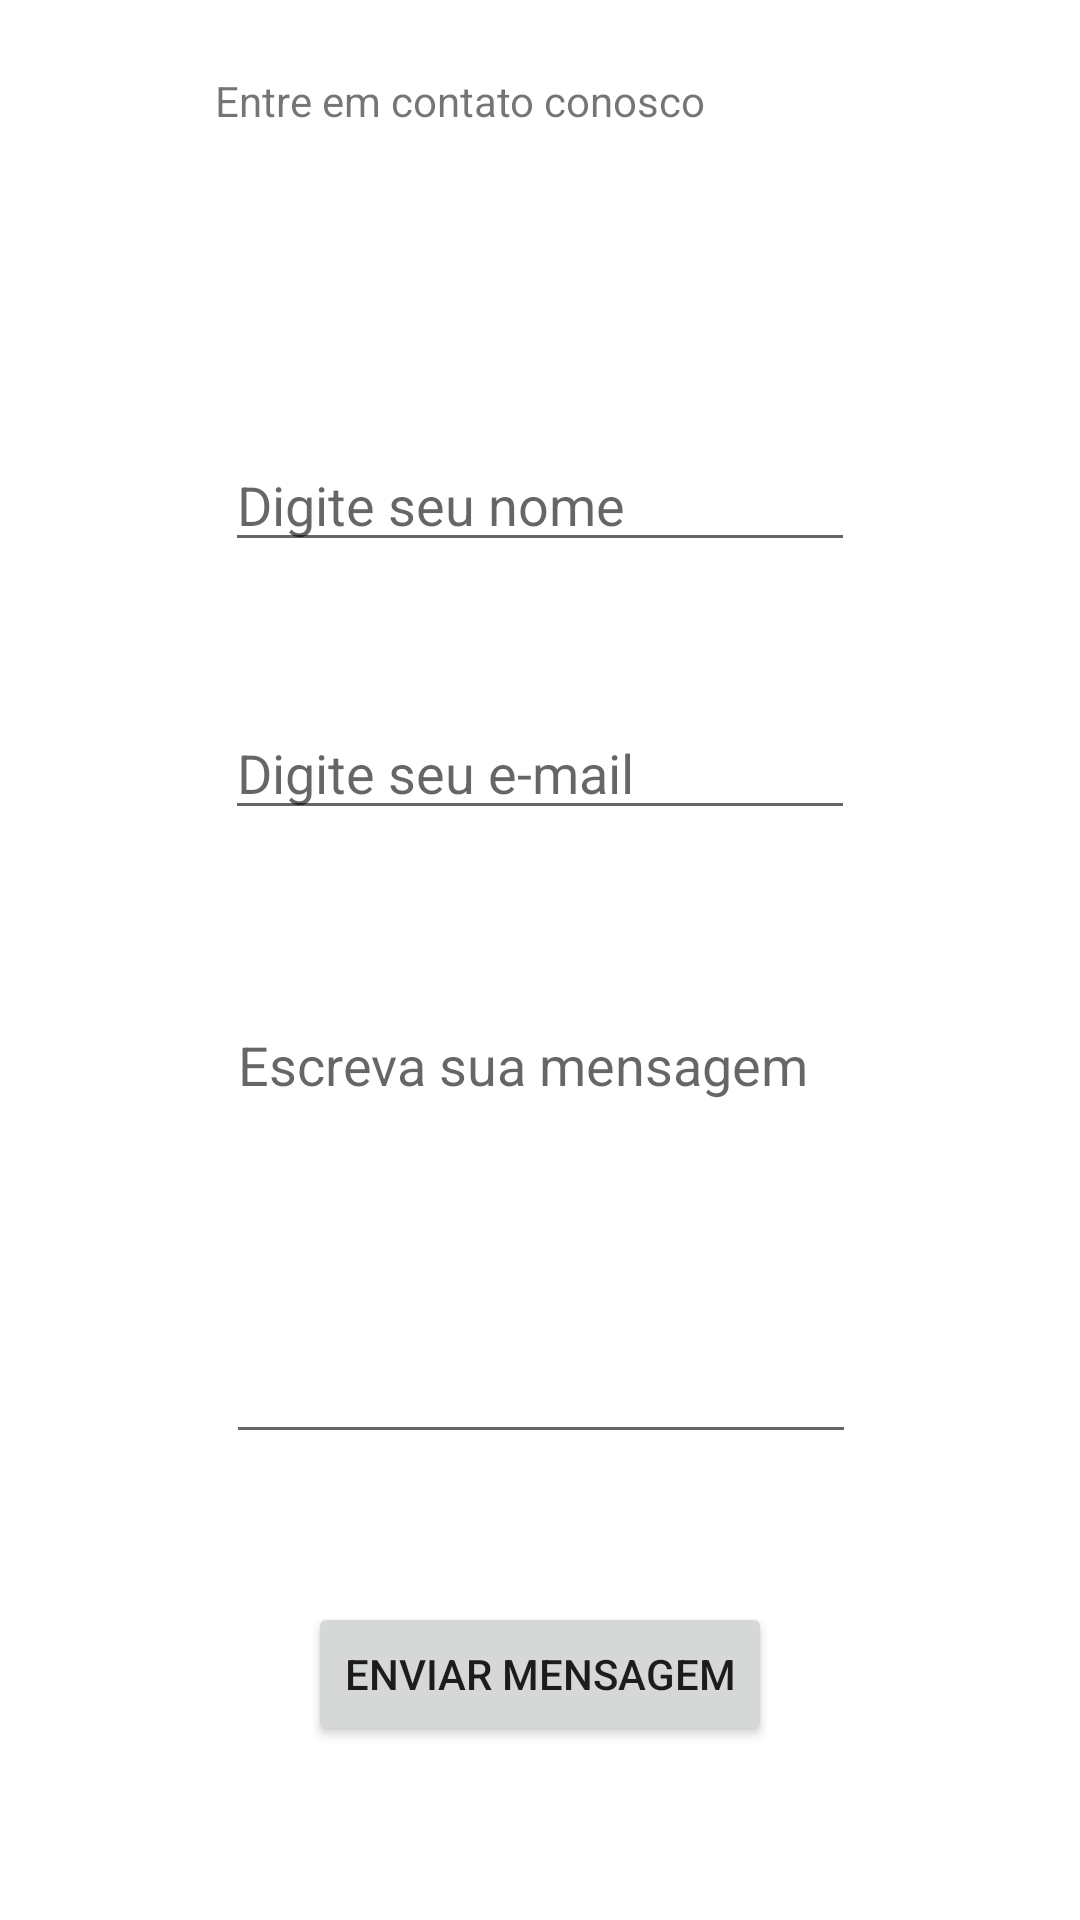

Write the Android layout XML for this screen, with the resource values it uses.
<!-- AndroidManifest.xml: application theme Theme.Camed -->
<!-- res/layout/activity_contato.xml -->
<?xml version="1.0" encoding="utf-8"?>
<androidx.constraintlayout.widget.ConstraintLayout xmlns:android="http://schemas.android.com/apk/res/android"
    xmlns:app="http://schemas.android.com/apk/res-auto"
    xmlns:tools="http://schemas.android.com/tools"
    android:layout_width="match_parent"
    android:layout_height="match_parent"
    tools:context=".ContatoActivity">

    <Button
        android:id="@+id/buttonContato"
        android:layout_width="wrap_content"
        android:layout_height="wrap_content"
        android:layout_marginBottom="32dp"
        android:text="Enviar Mensagem"
        app:layout_constraintBottom_toBottomOf="parent"
        app:layout_constraintEnd_toEndOf="parent"
        app:layout_constraintStart_toStartOf="parent"
        app:layout_constraintTop_toBottomOf="@+id/editTextTextMultiLine"
        app:layout_constraintVertical_bias="0.654" />

    <TextView
        android:id="@+id/textViewContato"
        android:layout_width="216dp"
        android:layout_height="50dp"
        android:layout_marginTop="24dp"
        android:text="Entre em contato conosco"
        app:layout_constraintEnd_toEndOf="parent"
        app:layout_constraintHorizontal_bias="0.497"
        app:layout_constraintStart_toStartOf="parent"
        app:layout_constraintTop_toTopOf="parent" />

    <EditText
        android:id="@+id/editTextTextPersonName"
        android:layout_width="wrap_content"
        android:layout_height="wrap_content"
        android:layout_marginTop="72dp"
        android:ems="10"
        android:hint="Digite seu nome"
        android:inputType="textPersonName"
        app:layout_constraintEnd_toEndOf="parent"
        app:layout_constraintStart_toStartOf="parent"
        app:layout_constraintTop_toBottomOf="@+id/textViewContato" />

    <EditText
        android:id="@+id/editTextTextPersonName2"
        android:layout_width="wrap_content"
        android:layout_height="wrap_content"
        android:layout_marginTop="48dp"
        android:ems="10"
        android:hint="Digite seu e-mail"
        android:inputType="textPersonName"
        app:layout_constraintEnd_toEndOf="parent"
        app:layout_constraintStart_toStartOf="parent"
        app:layout_constraintTop_toBottomOf="@+id/editTextTextPersonName" />

    <EditText
        android:id="@+id/editTextTextMultiLine"
        android:layout_width="210dp"
        android:layout_height="152dp"
        android:layout_marginTop="56dp"
        android:ems="10"
        android:gravity="start|top"
        android:hint="Escreva sua mensagem"
        android:inputType="textMultiLine"
        app:layout_constraintEnd_toEndOf="parent"
        app:layout_constraintHorizontal_bias="0.502"
        app:layout_constraintStart_toStartOf="parent"
        app:layout_constraintTop_toBottomOf="@+id/editTextTextPersonName2" />

</androidx.constraintlayout.widget.ConstraintLayout>
<!-- resources referenced by this layout -->
<resources>
  <style name="Theme.Camed" parent="Theme.MaterialComponents.DayNight.DarkActionBar">
          
          <item name="colorPrimary">#6368FF</item>
          <item name="colorPrimaryVariant">@color/purple_700</item>
          <item name="colorOnPrimary">@color/black</item>
          
          <item name="colorSecondary">@color/teal_200</item>
          <item name="colorSecondaryVariant">@color/teal_700</item>
          <item name="colorOnSecondary">@color/black</item>
          
          <item name="android:statusBarColor" tools:targetApi="l">?attr/colorPrimaryVariant</item>
          
      </style>
  <!-- not gathered from this repository: default colours our renderer supplied (Android Studio template values) -->
  <color name="purple_700">#FF3700B3</color>
  <color name="teal_200">#FF03DAC5</color>
  <color name="teal_700">#FF018786</color>
  <color name="black">#FF000000</color>
</resources>
